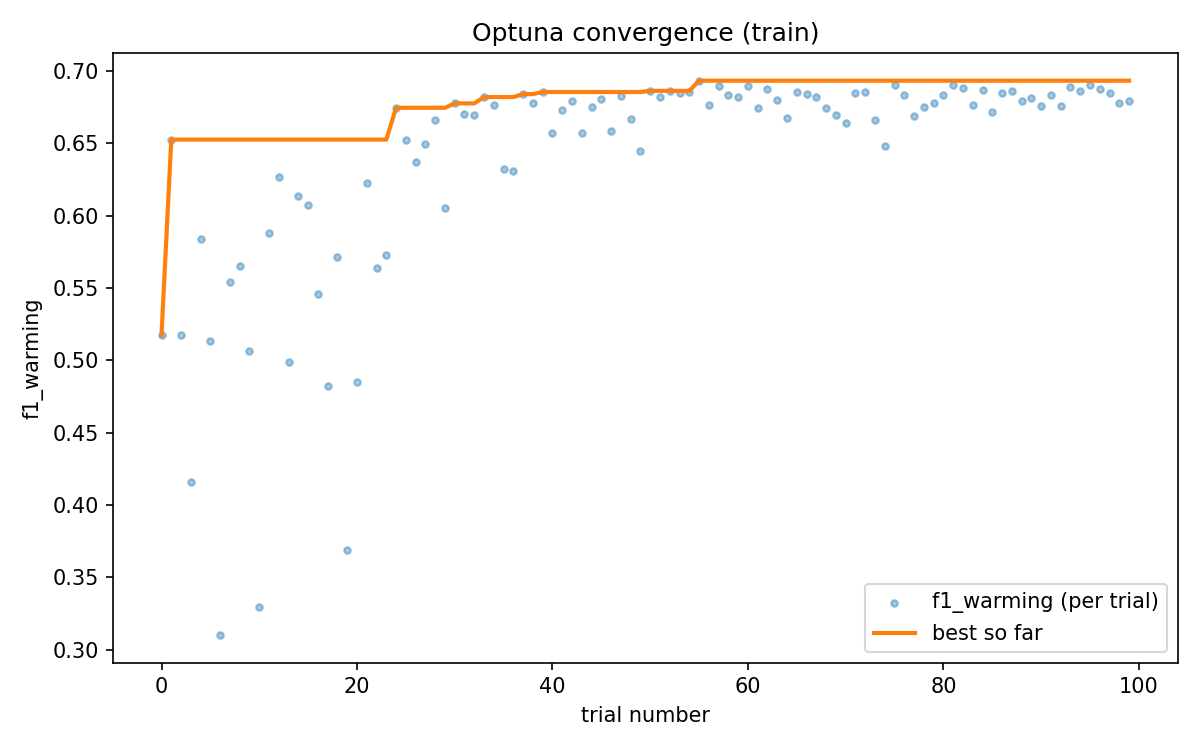

The data file committed next to this chart (first rows):
number, value, best_value_so_far
0, 0.5174, 0.5174
1, 0.6526, 0.6526
2, 0.5174, 0.6526
3, 0.4159, 0.6526
4, 0.5841, 0.6526
5, 0.5133, 0.6526
6, 0.3103, 0.6526
7, 0.5539, 0.6526
8, 0.565, 0.6526
9, 0.5062, 0.6526
10, 0.3297, 0.6526
11, 0.588, 0.6526
12, 0.6265, 0.6526
13, 0.4988, 0.6526
14, 0.6134, 0.6526
15, 0.6077, 0.6526
16, 0.5459, 0.6526
17, 0.482, 0.6526
18, 0.5716, 0.6526
19, 0.3691, 0.6526
20, 0.4851, 0.6526
21, 0.6224, 0.6526
22, 0.5639, 0.6526
23, 0.5728, 0.6526
24, 0.6746, 0.6746
25, 0.6521, 0.6746
26, 0.6371, 0.6746
27, 0.6498, 0.6746
28, 0.6664, 0.6746
29, 0.6053, 0.6746
30, 0.6776, 0.6776
31, 0.6702, 0.6776
32, 0.6693, 0.6776
33, 0.682, 0.682
34, 0.6767, 0.682
35, 0.6325, 0.682
36, 0.6311, 0.682
37, 0.684, 0.684
38, 0.6776, 0.684
39, 0.6855, 0.6855
40, 0.6573, 0.6855
41, 0.6733, 0.6855
42, 0.6789, 0.6855
43, 0.6569, 0.6855
44, 0.6749, 0.6855
45, 0.6807, 0.6855
46, 0.6588, 0.6855
47, 0.6831, 0.6855
48, 0.6667, 0.6855
49, 0.6449, 0.6855
50, 0.6863, 0.6863
51, 0.6818, 0.6863
52, 0.6861, 0.6863
53, 0.6846, 0.6863
54, 0.6852, 0.6863
55, 0.6933, 0.6933
56, 0.6765, 0.6933
57, 0.6896, 0.6933
58, 0.6836, 0.6933
59, 0.6823, 0.6933
... 40 more rows
